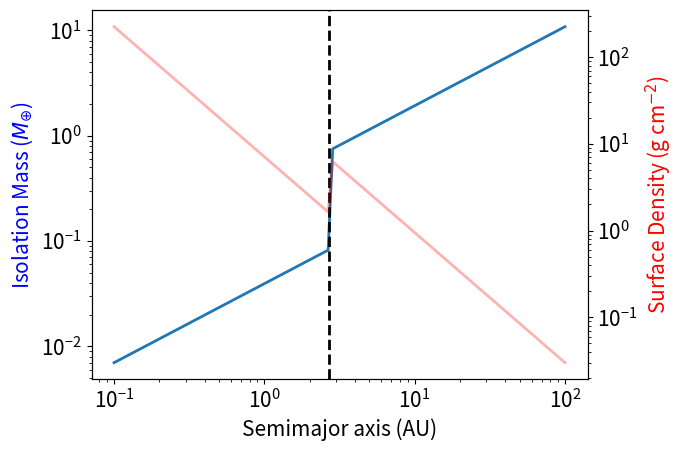

This chart was generated by the following Python code:
# Written 28/6/17 by dh4gan
# Computes the isolation mass (in Earth masses) as a function of distance from the star
#

import numpy as np
import matplotlib.pyplot as plt

plt.rcParams['font.size']=15
plt.rcParams['lines.linewidth']=2


npoints = 100 # Number of plotting points
msol = 1.99e33 # solar mass in g
mearth = 5.972e27 # Sarth mass in g
AU = 1.496e13 # AU in cm

mstar = 1.0 # solar masses
asnow = 2.7 # Snow line (AU)

C = 2.0*np.sqrt(3.0) # Feeding zone width in Hill Radii (Lissauer 1993)

# Set range of semimajor axis
ap = np.logspace(-1, 2, num=npoints)


sigmap = np.zeros(npoints)
miso = np.zeros(npoints)



for i in range(npoints):
    
    # Compute minimum mass solar nebula (Hayashi 1981)
    
    sigmap[i] = np.power(ap[i],-1.5)
    if(ap[i] <asnow):
        sigmap[i] = 7.1*sigmap[i]
    else:
        sigmap[i] = 30.0*sigmap[i]
        
    # Compute isolation mass (equation 201 of Armitage, arxiv:astro-ph/0701485)
    
    miso[i] = 8.0/np.sqrt(3) *np.power(np.pi*C*sigmap[i],1.5)*np.power(mstar*msol,-0.5)*np.power(ap[i]*AU,3)
    

# Cast in units of Earth masses
miso = miso/mearth

# plot isolation mass
fig1 = plt.figure()
ax1 = fig1.add_subplot(111)
ax2 = ax1.twinx()
ax1.plot(ap,miso)
ax1.set_xscale('log')
ax1.set_yscale('log')
ax1.set_xlabel('Semimajor axis (AU)')
ax1.set_ylabel('Isolation Mass ($M_{\oplus}$)', color='blue')


# Also plot disc surface density on same axis
ax2.plot(ap,sigmap, color='red', alpha=0.3)
ax2.set_yscale('log')
ax2.set_xscale('log')
ax2.set_ylabel(r'Surface Density (g cm$^{-2}$)', color='red')

ax1.axvline(asnow, linestyle='dashed', color='black')
ax1.annotate('Snow Line', xy=(asnow,5.0e1), xytext=(asnow+0.5,5.0e1))

plt.show()
fig1.savefig('isolation_mass.png')